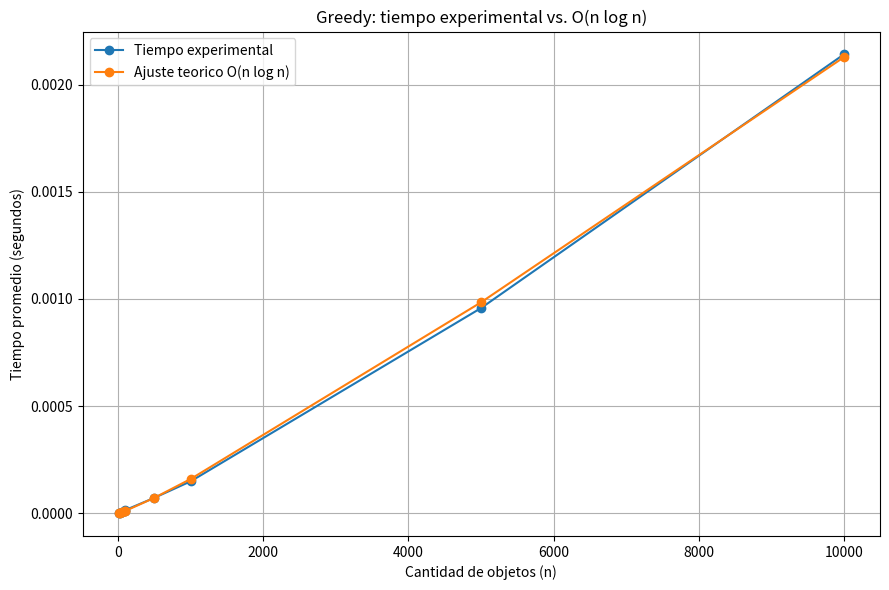

The matplotlib source for this figure:
import math
import matplotlib.pyplot as plt

tamanios = [10, 20, 50, 90, 100, 500, 1000, 5000, 10000]

tiempos = [
    0.000001689280,
    0.000002921810,
    0.000006529700,
    0.000012225130,
    0.000014572150,
    0.000071820000,
    0.000148769780,
    0.000957232990,
    0.002141300510,
]

# Valores de la funcion teorica n log(n)
teorica_base = [n * math.log2(n) for n in tamanios]

# Ajuste por minimos cuadrados de T(n) = c * n log(n)
numerador = sum(t * f for t, f in zip(tiempos, teorica_base))
denominador = sum(f * f for f in teorica_base)
c = numerador / denominador

teorica_ajustada = [c * f for f in teorica_base]

plt.figure(figsize=(9, 6))

plt.plot(tamanios, tiempos, marker="o", label="Tiempo experimental")
plt.plot(tamanios, teorica_ajustada, marker="o",
         label="Ajuste teorico O(n log n)")

plt.xlabel("Cantidad de objetos (n)")
plt.ylabel("Tiempo promedio (segundos)")
plt.title("Greedy: tiempo experimental vs. O(n log n)")
plt.legend()
plt.grid(True)
plt.tight_layout()

plt.savefig("greedy_tiempos.png", dpi=300)
plt.close()

print("Grafico generado: greedy_tiempos.png")
print("Constante de ajuste c =", c)
